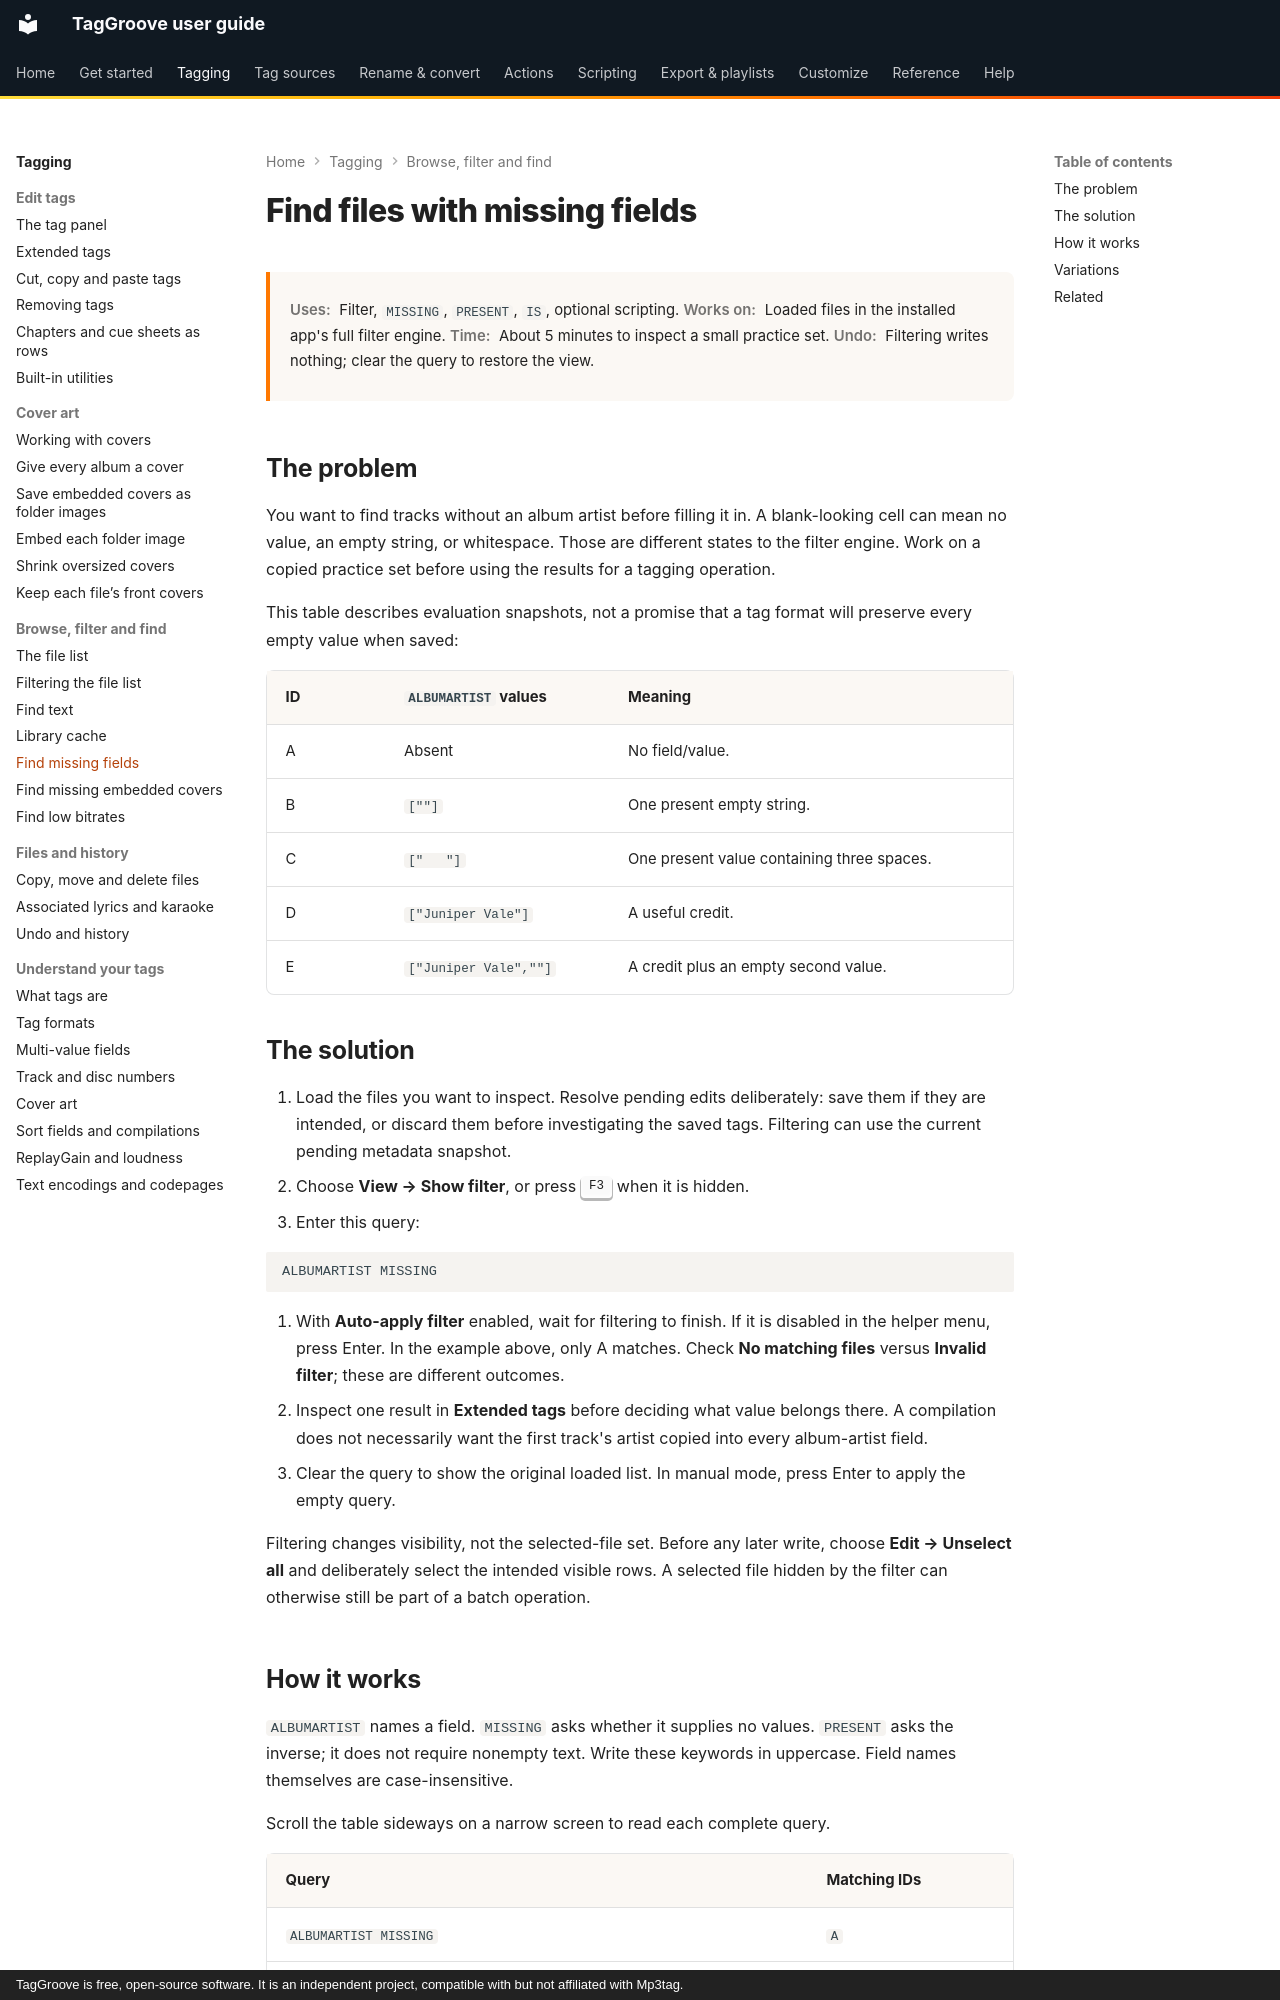

repository: johnneerdael/TagGroove · page: tagging/recipes/find-missing-fields/index.html · generator: mkdocs · copyright: TagGroove is free, open-source software. It is an independent project, compatible with but not affiliated with Mp3tag.

# Find files with missing fields

<div class="recipe-meta" markdown>
**Uses:** Filter, `MISSING`, `PRESENT`, `IS`, optional scripting.
**Works on:** Loaded files in the installed app's full filter engine.
**Time:** About 5 minutes to inspect a small practice set.
**Undo:** Filtering writes nothing; clear the query to restore the view.
</div>

## The problem

You want to find tracks without an album artist before filling it in.
A blank-looking cell can mean no value, an empty string, or whitespace.
Those are different states to the filter engine. Work on a copied practice
set before using the results for a tagging operation.

This table describes evaluation snapshots, not a promise that a tag format
will preserve every empty value when saved:

<!-- missing-fields-snapshots:start -->
| ID | `ALBUMARTIST` values | Meaning |
|---|---|---|
| A | Absent | No field/value. |
| B | `[""]` | One present empty string. |
| C | `["   "]` | One present value containing three spaces. |
| D | `["Juniper Vale"]` | A useful credit. |
| E | `["Juniper Vale",""]` | A credit plus an empty second value. |
<!-- missing-fields-snapshots:end -->

## The solution

1. Load the files you want to inspect. Resolve pending edits deliberately:
   save them if they are intended, or discard them before investigating the
   saved tags. Filtering can use the current pending metadata snapshot.
2. Choose **View → Show filter**, or press ++f3++ when it is hidden.
3. Enter this query:

```text
ALBUMARTIST MISSING
```

4. With **Auto-apply filter** enabled, wait for filtering to finish. If it is
   disabled in the helper menu, press Enter. In the example above, only A
   matches. Check **No matching files** versus **Invalid filter**; these are
   different outcomes.
5. Inspect one result in **Extended tags** before deciding what value belongs
   there. A compilation does not necessarily want the first track's artist
   copied into every album-artist field.
6. Clear the query to show the original loaded list. In manual mode, press
   Enter to apply the empty query.

Filtering changes visibility, not the selected-file set. Before any later
write, choose **Edit → Unselect all** and deliberately select the intended
visible rows. A selected file hidden by the filter can otherwise still be
part of a batch operation.
